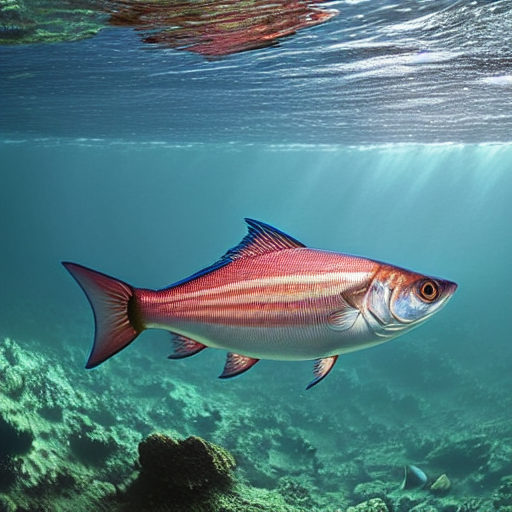
Generation parameters embedded in this image by AUTOMATIC1111 Stable Diffusion web UI or a fork of it (Forge, ...) (PNG 'parameters' text chunk):
masterpiece, best quality, an underwater "full-frame close-up photo of a fish", ("panoramic shot") high detail, hyper-realistic, Kodak film stock, glossy intricate insanely detailed octane render trending on Artstation, 8k artistic photography, photorealistic, volumetric cinematic light, chiaroscuro, Raphael, Caravaggio, Beksinski, Giger
Negative prompt: framed, frames, collage, three legs, lowres, bad anatomy, bad hands, text, error, missing fingers, extra digit, fewer digits, cropped, worst quality, low quality, normal quality, jpeg artifacts, signature, watermark, username, blurry, artist name, cropped headroom
Steps: 60, Sampler: DPM++ 2M Karras, CFG scale: 10, Seed: 3780875186, Size: 512x512, Model hash: 44bf0551